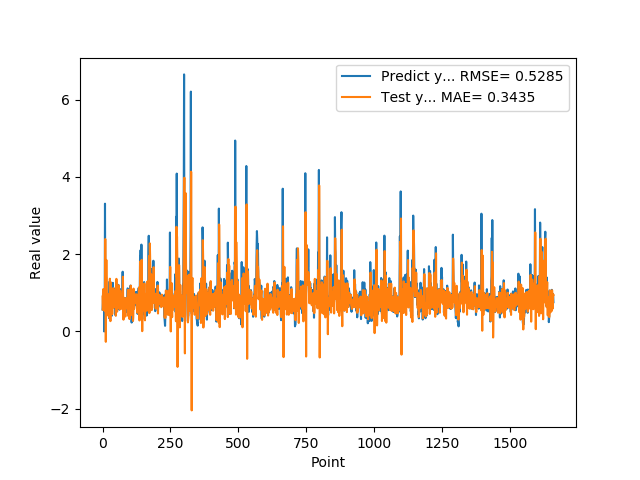

Source data for this figure (header and first rows):
5.654720067979999154e-01, 9.034791754054700696e-01
7.307389974590000614e-01, 5.595677315311552436e-01
1.074290990829999792e+00, 6.164715596921973573e-01
9.521890282630000035e-01, 1.098449947370960578e+00
9.879170060160000766e-01, 9.843023733371892847e-01
1.011654973029999960e+00, 8.587573964185066799e-01
0.000000000000000000e+00, 9.384689687807091785e-01
7.643579840659999736e-01, 5.401181073746544881e-01
7.788103222849999119e-01, 5.809836442095033249e-01
3.306220054629999794e+00, 8.728204598524477165e-01
1.055441975589999970e+00, 2.392661589569140101e+00
7.543110251430000801e-01, 1.085724377836978949e+00
7.915459871289999283e-01, -2.678620937105599120e-01
1.409499049189999909e+00, 8.619613108124735135e-01
8.875439763070001042e-01, 1.850906854699271520e+00
6.401469707490000660e-01, 1.162834218913868733e+00
5.082880258560000808e-01, 4.115081222603056421e-01
8.640019893649999450e-01, 5.246637638165602135e-01
5.725920200349999822e-01, 9.550721590945323580e-01
8.469420075419999971e-01, 7.606935073511397194e-01
9.181020259860001032e-01, 7.723214423750256463e-01
7.976629734039999420e-01, 9.571060909547111084e-01
9.608020186419998776e-01, 7.715613585770421112e-01
9.555831551549999192e-01, 8.708822497967158016e-01
3.470349907879999862e-01, 9.495176779217779917e-01
9.546210169789999256e-01, 3.628368377068733053e-01
1.293938040730000072e+00, 7.805472445519209268e-01
5.251880288119999962e-01, 1.365678041190908409e+00
4.773890078070000542e-01, 5.424590656312302528e-01
1.275226235389999907e+00, 2.668440516501786042e-01
8.723750114439999814e-01, 1.271625598622531550e+00
8.355640172959999390e-01, 1.035407707864578475e+00
7.321749925609999377e-01, 6.348411800359760049e-01
7.640249729160000225e-01, 7.374614775191071780e-01
4.072830080990000323e-01, 7.398137075874005042e-01
4.752210080619999610e-01, 4.455163156969586535e-01
8.781340122220000488e-01, 4.514003462833777180e-01
7.414129972460000717e-01, 9.755706420440387605e-01
1.258002042770000051e+00, 8.043165236100152660e-01
1.069700956339999953e+00, 1.116765787196584370e+00
7.274609804150000691e-01, 1.121536287431497358e+00
7.892770171170000459e-01, 6.198394434690964738e-01
6.237750053410000550e-01, 6.726094979988581635e-01
6.914690136910000007e-01, 6.560599810931286857e-01
8.557710051540000640e-01, 6.771994736709535667e-01
7.093830108640000187e-01, 8.366500302200092776e-01
1.014547944070000041e+00, 7.489063053021604022e-01
1.115731000900000103e+00, 9.371673429971213443e-01
4.182830154900000208e-01, 1.092502277904786379e+00
1.002280950550000105e+00, 4.067000906722971210e-01
1.218860983849999968e+00, 7.468686745809325345e-01
1.143296003339999922e+00, 1.361577588228349844e+00
6.528189778330000248e-01, 1.088921185797482316e+00
6.746559739110000731e-01, 5.231399104211874596e-01
6.009536385540000802e-01, 5.139281935199195850e-01
6.694570183749999348e-01, 7.053713085670040295e-01
6.538079977039999990e-01, 6.520965197473015396e-01
7.814120054240000224e-01, 6.719686682217332896e-01
1.206303954120000022e+00, 8.171989323554286200e-01
8.469259738919999725e-01, 1.194807736235334206e+00
8.286409974099999687e-01, 8.731869096415640907e-01
... 1,599 more rows
